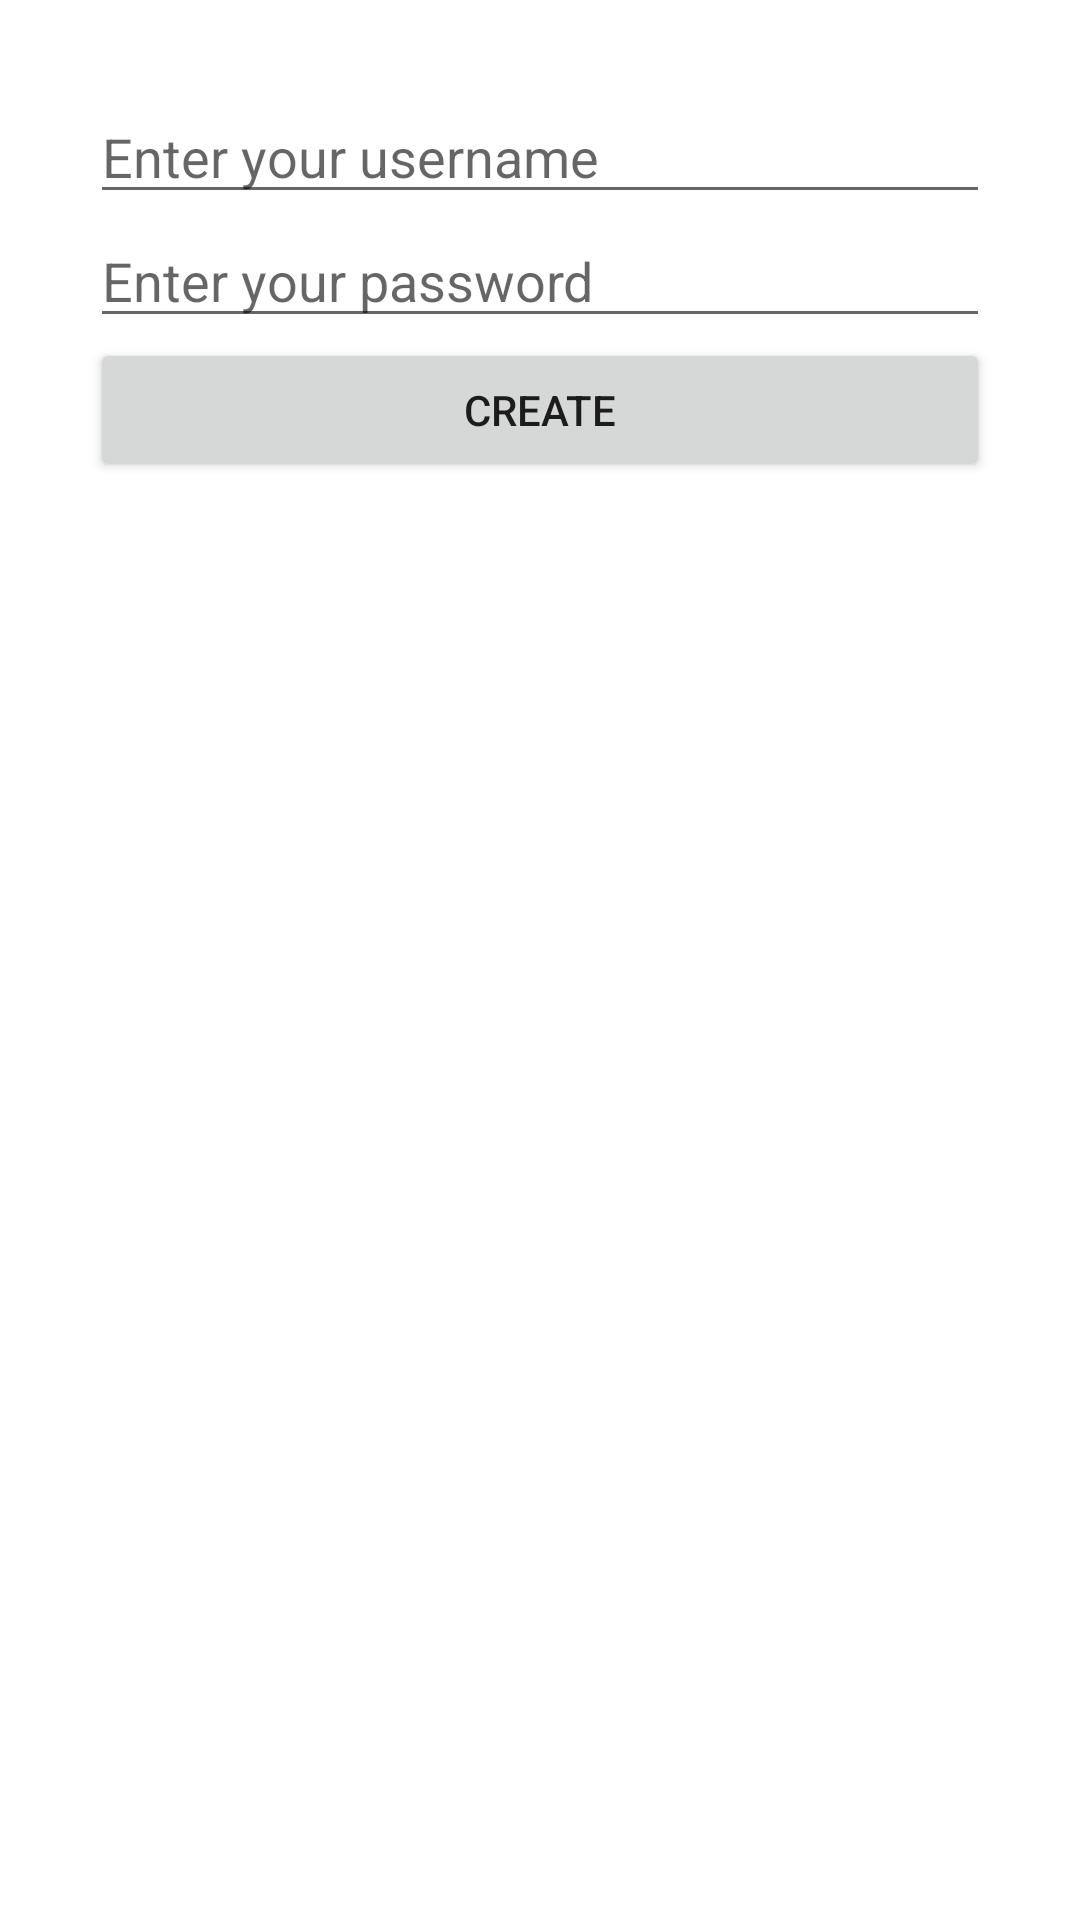

Here is an Android app screen rendered from its layout file. Give the layout XML and the strings, colors and styles it references.
<!-- AndroidManifest.xml: application theme Theme.CST438_Group5_Project1 -->
<!-- res/layout/activity_create_new_account.xml -->
<?xml version="1.0" encoding="utf-8"?>
<LinearLayout xmlns:android="http://schemas.android.com/apk/res/android"
    xmlns:tools="http://schemas.android.com/tools"
    android:layout_width="match_parent"
    android:layout_height="match_parent"
    android:background="@drawable/ic_launcher_foreground"
    android:backgroundTint="#E6DBDB"
    android:orientation="vertical"
    android:padding="30dip">



    <EditText
        android:id="@+id/new_username"
        android:layout_width="match_parent"
        android:layout_height="wrap_content"
        android:hint="@string/enter_username"
        android:lines="1" />

    <EditText
        android:id="@+id/new_password"
        android:layout_width="match_parent"
        android:layout_height="wrap_content"
        android:hint="@string/enter_password"
        android:lines="1"
        tools:ignore="DuplicateIds" />

    <Button
        android:id="@+id/enter_button"
        android:layout_width="match_parent"
        android:layout_height="wrap_content"
        android:text="@string/create" />
</LinearLayout>
<!-- resources referenced by this layout -->
<resources>
  <string name="create">Create</string>
  <string name="enter_password">Enter your password</string>
  <string name="enter_username">Enter your username</string>
  <style name="Theme.CST438_Group5_Project1" parent="Theme.MaterialComponents.DayNight.DarkActionBar">
          
          <item name="colorPrimary">@color/purple_500</item>
          <item name="colorPrimaryVariant">@color/purple_700</item>
          <item name="colorOnPrimary">@color/white</item>
          
          <item name="colorSecondary">@color/teal_200</item>
          <item name="colorSecondaryVariant">@color/teal_700</item>
          <item name="colorOnSecondary">@color/black</item>
          
          <item name="android:statusBarColor" tools:targetApi="l">?attr/colorPrimaryVariant</item>
          
      </style>
  <!-- not gathered from this repository: default colours our renderer supplied (Android Studio template values) -->
  <color name="purple_500">#FF6200EE</color>
  <color name="purple_700">#FF3700B3</color>
  <color name="teal_200">#FF03DAC5</color>
  <color name="teal_700">#FF018786</color>
  <color name="black">#FF000000</color>
  <color name="white">#FFFFFFFF</color>
</resources>
